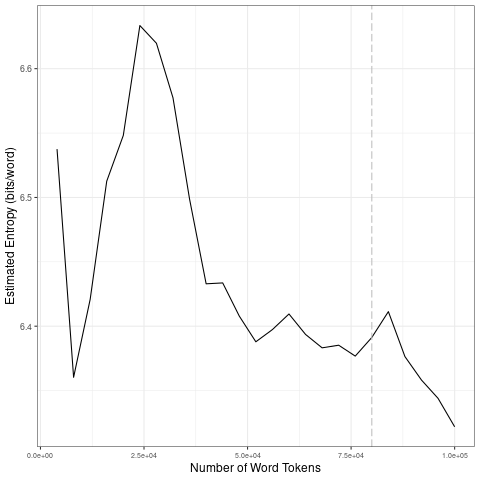

Source data for this figure (header and first rows):
file, entropy.Corpus.Size, entropy.Entropy, sd.Corpus.Size, sd.SD
data/2021_by_fr/2021-12-28_tokens_1-gram…, 4000, 6.538, 20000, 0.08179
data/2021_by_fr/2021-12-28_tokens_1-gram…, 8000, 6.36, 40000, 0.08498
data/2021_by_fr/2021-12-28_tokens_1-gram…, 12000, 6.421, 60000, 0.01712
data/2021_by_fr/2021-12-28_tokens_1-gram…, 16000, 6.513, 80000, 0.006689
data/2021_by_fr/2021-12-28_tokens_1-gram…, 20000, 6.548, 1e+05, 0.03387
data/2021_by_fr/2021-12-28_tokens_1-gram…, 24000, 6.633, 20000, 0.08179
data/2021_by_fr/2021-12-28_tokens_1-gram…, 28000, 6.62, 40000, 0.08498
data/2021_by_fr/2021-12-28_tokens_1-gram…, 32000, 6.577, 60000, 0.01712
data/2021_by_fr/2021-12-28_tokens_1-gram…, 36000, 6.499, 80000, 0.006689
data/2021_by_fr/2021-12-28_tokens_1-gram…, 40000, 6.433, 1e+05, 0.03387
data/2021_by_fr/2021-12-28_tokens_1-gram…, 44000, 6.434, 20000, 0.08179
data/2021_by_fr/2021-12-28_tokens_1-gram…, 48000, 6.408, 40000, 0.08498
data/2021_by_fr/2021-12-28_tokens_1-gram…, 52000, 6.388, 60000, 0.01712
data/2021_by_fr/2021-12-28_tokens_1-gram…, 56000, 6.397, 80000, 0.006689
data/2021_by_fr/2021-12-28_tokens_1-gram…, 60000, 6.41, 1e+05, 0.03387
data/2021_by_fr/2021-12-28_tokens_1-gram…, 64000, 6.394, 20000, 0.08179
data/2021_by_fr/2021-12-28_tokens_1-gram…, 68000, 6.383, 40000, 0.08498
data/2021_by_fr/2021-12-28_tokens_1-gram…, 72000, 6.385, 60000, 0.01712
data/2021_by_fr/2021-12-28_tokens_1-gram…, 76000, 6.377, 80000, 0.006689
data/2021_by_fr/2021-12-28_tokens_1-gram…, 80000, 6.391, 1e+05, 0.03387
data/2021_by_fr/2021-12-28_tokens_1-gram…, 84000, 6.411, 20000, 0.08179
data/2021_by_fr/2021-12-28_tokens_1-gram…, 88000, 6.376, 40000, 0.08498
data/2021_by_fr/2021-12-28_tokens_1-gram…, 92000, 6.358, 60000, 0.01712
data/2021_by_fr/2021-12-28_tokens_1-gram…, 96000, 6.344, 80000, 0.006689
data/2021_by_fr/2021-12-28_tokens_1-gram…, 1e+05, 6.322, 1e+05, 0.03387
